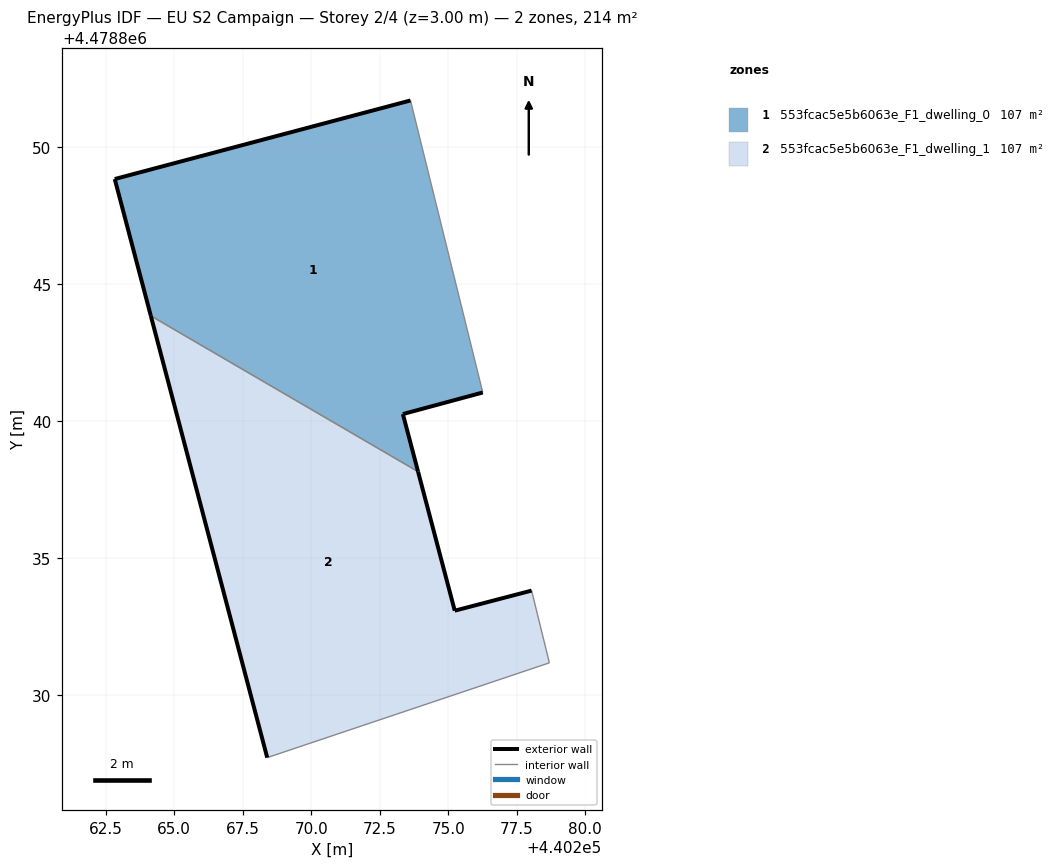
=== STOREY PLAN SPEC (per zone: floor XY polygon, exterior-wall plan segments, windows/doors) ===
zone 1: 553fcac5e5b6063e_F1_dwelling_0  (107.2 m²)
  floor: (440273.90, 4478838.17) (440273.34, 4478840.27) (440276.26, 4478841.05) (440273.62, 4478851.71) (440262.83, 4478848.84) (440264.14, 4478843.85)
  exterior wall: (440262.83, 4478848.84) – (440273.62, 4478851.71)  [11.2 m]
  exterior wall: (440276.26, 4478841.05) – (440273.34, 4478840.27)  [3.0 m]
  exterior wall: (440273.34, 4478840.27) – (440273.90, 4478838.17)  [2.2 m]
  exterior wall: (440264.14, 4478843.85) – (440262.83, 4478848.84)  [5.2 m]
  interior walls: 2
zone 2: 553fcac5e5b6063e_F1_dwelling_1  (107.2 m²)
  floor: (440278.69, 4478831.19) (440278.04, 4478833.82) (440275.23, 4478833.09) (440273.90, 4478838.17) (440264.14, 4478843.85) (440268.39, 4478827.73)
  exterior wall: (440268.39, 4478827.73) – (440264.14, 4478843.85)  [16.7 m]
  exterior wall: (440273.90, 4478838.17) – (440275.23, 4478833.09)  [5.2 m]
  exterior wall: (440275.23, 4478833.09) – (440278.04, 4478833.82)  [2.9 m]
  interior walls: 3

=== DERIVED (storey summary) ===
Building: EU S2 Campaign
Storey: 2 of 4  (floor level z = 3.00 m)
Storey gross floor area: 214.4 m²
Zones on this storey: 2
  - 553fcac5e5b6063e_F1_dwelling_0: floor 107.2 m²; exterior wall 21.5 m (64.6 m²); WWR 0.0%
  - 553fcac5e5b6063e_F1_dwelling_1: floor 107.2 m²; exterior wall 24.8 m (74.5 m²); WWR 0.0%
Zone adjacency (shared interzone walls):
  - 553fcac5e5b6063e_F1_dwelling_0 ↔ 553fcac5e5b6063e_F1_dwelling_1